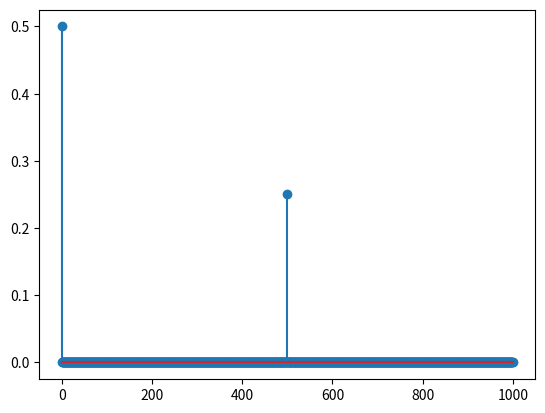

The script that saved this image:
#! /usr/bin/python3
import matplotlib.pyplot as plt
import numpy as np

Fs = 2000.0;  # sampling rate
Ts = 1.0/Fs; # sampling interval
t = np.arange(0,1,Ts) # time vector

ff = 750;   # frequency of the signal
y = np.sin(2*np.pi*ff*t)
y2 = y**2

n = len(y) # length of the signal
k = np.arange(n)
T = n/Fs
frq = k/T # two sides frequency range
m = n/2
m = int(m)
frq = frq[range(m)] # one side frequency range

Y = np.fft.fft(y)/n # fft computing and normalization
Y = Y[range(m)]
Y2 = np.fft.fft(y2)/n # fft computing and normalization
Y2 = Y2[range(m)]

plt.stem(frq,abs(Y2))
plt.show()
